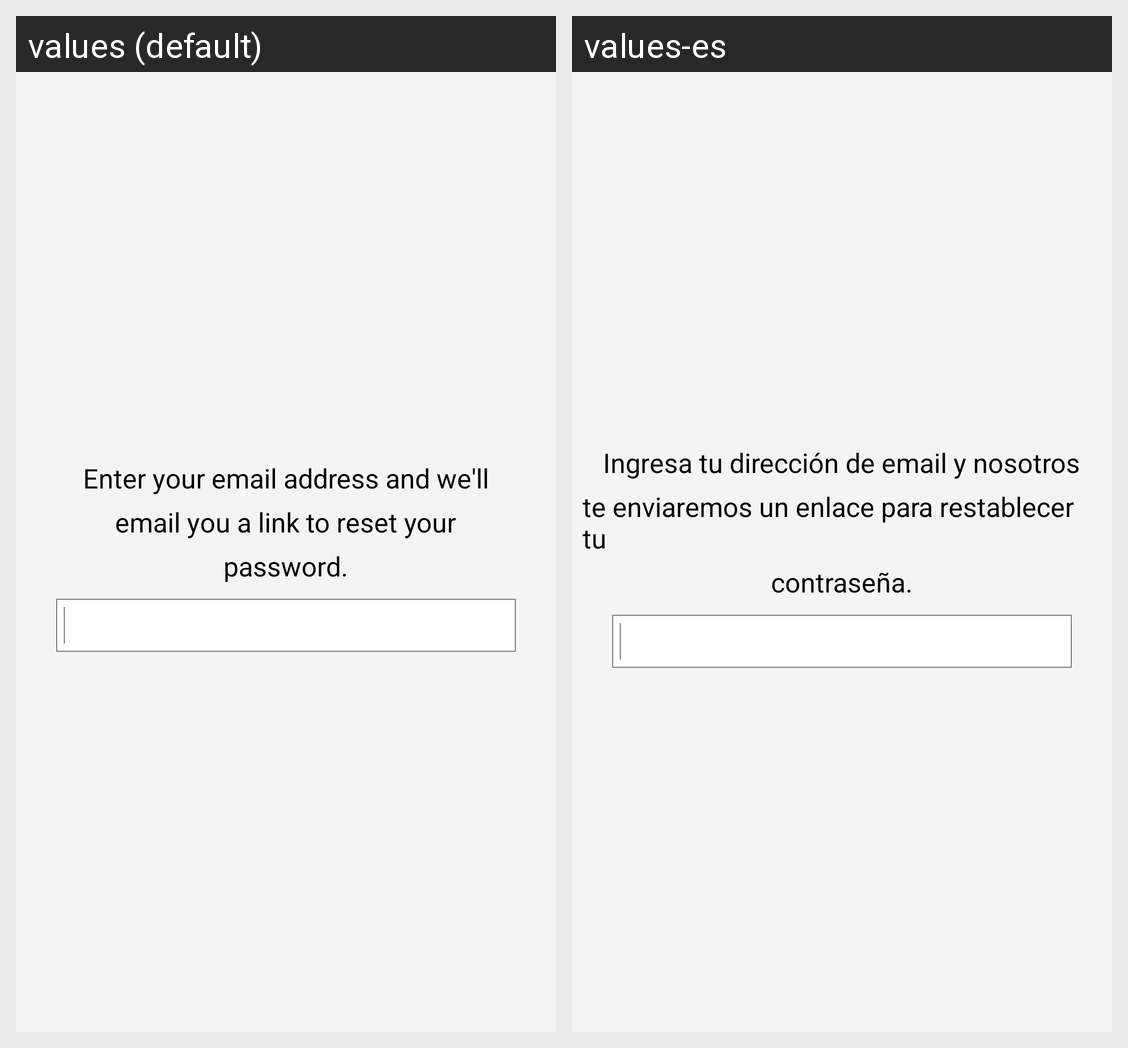

Strings drawn on this Android screen and how each of the app's shown locales translates them:
Android screen res/layout/forgotpassword_dialog.xml rendered under 2 locales, left to right: values (default), values-es. Device: Nexus 5 (rendered at 1080×1920; each locale shown at half size, 540×960, under a caption strip naming it); theme AppTheme.
Strings drawn on this screen, with the default value and each locale's value (text and hints the layout hard-codes, and strings that could not be matched under every locale, appear in the picture but are not listed):

forpasswor_descline_one
  values: Enter your email address and we'll
  values-es: Ingresa tu dirección de email y nosotros

forpasswor_descline_two
  values: email you a link to reset your
  values-es: te enviaremos un enlace para restablecer tu

forpasswor_descline_three
  values: password.
  values-es: contraseña.
